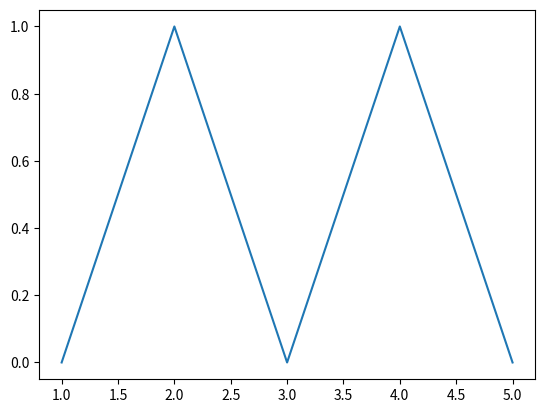

This chart was generated by the following Python code:
import matplotlib.pyplot as plt
import sys

n = 5
if len(sys.argv) > 1:
    n = int(sys.argv[1])

y = []
for i in range(1, n + 1):
    num = i
    if num % 2 != 0:
        y.append(0)
        continue
    while num % 2 == 0:
        num //= 2
    y.append(num)

plt.plot(range(1, n+1), y)
plt.show()
